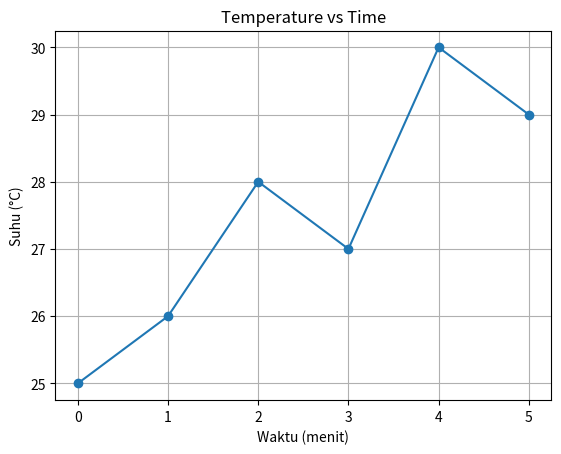

This figure's Python source:
import matplotlib.pyplot as plt

waktu = [0, 1, 2, 3, 4, 5]        # menit
suhu  = [25, 26, 28, 27, 30, 29]  # celcius

plt.plot(waktu, suhu, marker='o')
plt.title('Temperature vs Time')
plt.xlabel('Waktu (menit)')
plt.ylabel('Suhu (°C)')
plt.grid(True)
plt.savefig('temp_vs_time.png')
plt.show()
